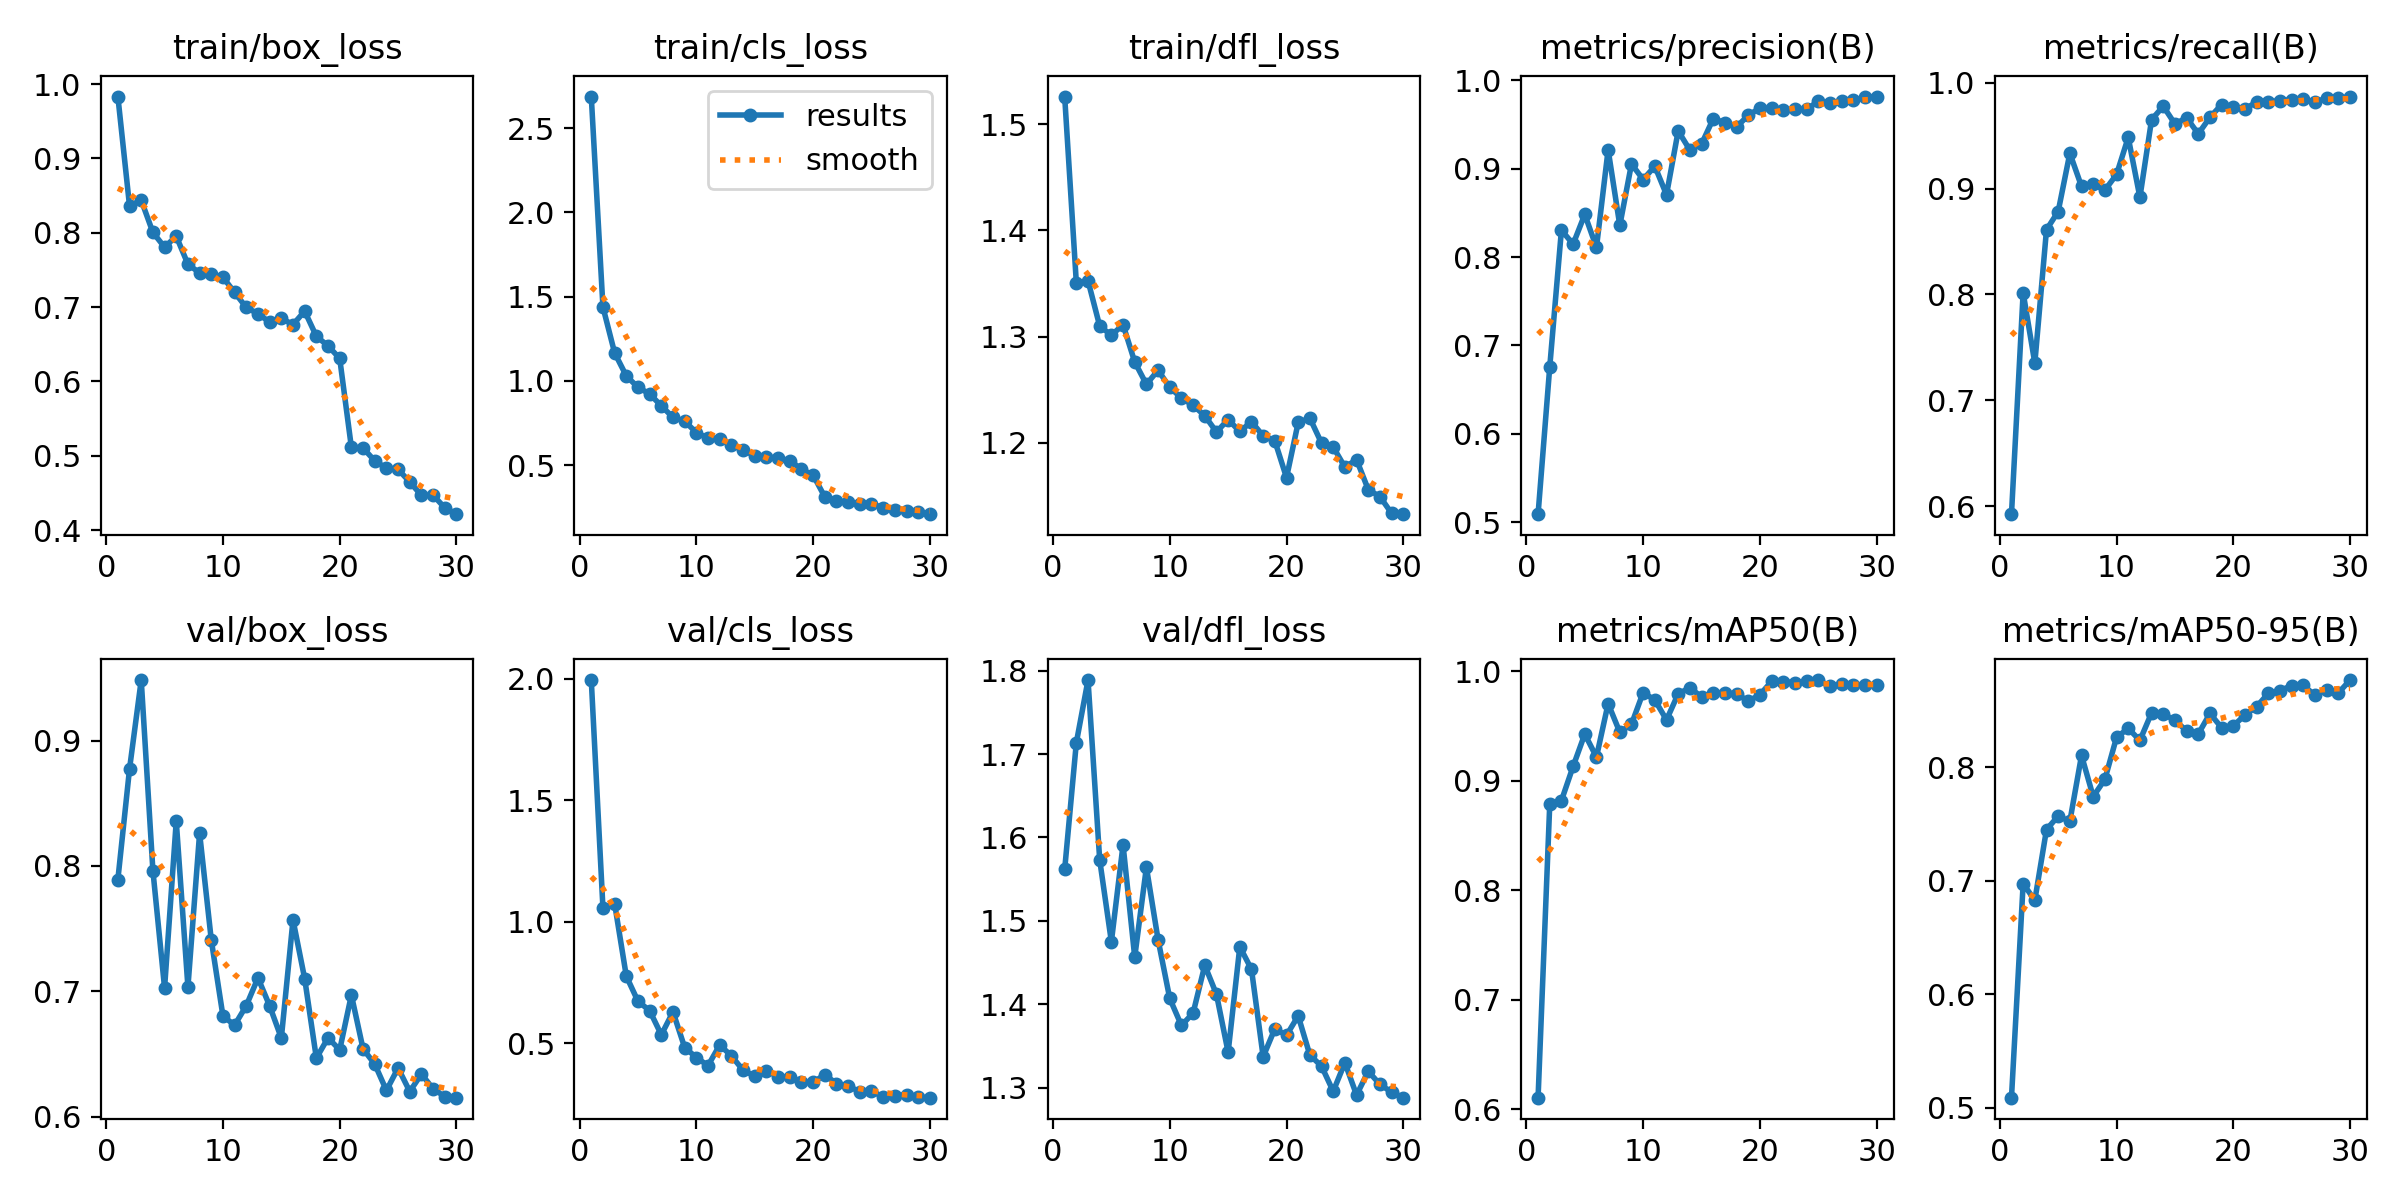

Values plotted in this chart, from the file beside it:
epoch, time, train/box_loss, train/cls_loss, train/dfl_loss, metrics/precision(B), metrics/recall(B), metrics/mAP50(B), metrics/mAP50-95(B), val/box_loss, val/cls_loss, val/dfl_loss, lr/pg0, lr/pg1, lr/pg2
1, 48.57, 0.9832, 2.687, 1.526, 0.5089, 0.5925, 0.6107, 0.509, 0.7891, 1.995, 1.562, 0.0001316, 0.0001316, 0.0001316
2, 90.79, 0.8358, 1.437, 1.35, 0.6756, 0.8016, 0.8784, 0.6975, 0.8775, 1.057, 1.714, 0.0002561, 0.0002561, 0.0002561
3, 133.6, 0.8439, 1.166, 1.353, 0.8304, 0.7351, 0.8817, 0.6829, 0.9484, 1.075, 1.789, 0.0003719, 0.0003719, 0.0003719
4, 176.5, 0.8004, 1.029, 1.31, 0.8146, 0.8611, 0.913, 0.7452, 0.7962, 0.7768, 1.573, 0.0003604, 0.0003604, 0.0003604
5, 219.7, 0.7806, 0.9612, 1.301, 0.8483, 0.8783, 0.9425, 0.757, 0.7026, 0.6734, 1.475, 0.0003472, 0.0003472, 0.0003472
6, 266.7, 0.7954, 0.9223, 1.311, 0.8108, 0.9334, 0.9215, 0.7524, 0.8357, 0.6348, 1.591, 0.000334, 0.000334, 0.000334
7, 309.2, 0.7577, 0.8511, 1.276, 0.9214, 0.902, 0.9703, 0.8105, 0.7034, 0.5353, 1.456, 0.0003208, 0.0003208, 0.0003208
8, 352.1, 0.746, 0.7828, 1.255, 0.8358, 0.9039, 0.9442, 0.7742, 0.8262, 0.6297, 1.564, 0.0003076, 0.0003076, 0.0003076
9, 394.7, 0.7448, 0.7599, 1.268, 0.9053, 0.8985, 0.9514, 0.7894, 0.7409, 0.483, 1.477, 0.0002944, 0.0002944, 0.0002944
10, 437.4, 0.7401, 0.693, 1.252, 0.8877, 0.9133, 0.9804, 0.8265, 0.6802, 0.4419, 1.407, 0.0002812, 0.0002812, 0.0002812
11, 480.2, 0.7197, 0.6587, 1.242, 0.9028, 0.9484, 0.9736, 0.8343, 0.6729, 0.4084, 1.374, 0.000268, 0.000268, 0.000268
12, 529.1, 0.6994, 0.6523, 1.235, 0.8705, 0.8917, 0.9554, 0.8237, 0.6885, 0.4933, 1.389, 0.0002548, 0.0002548, 0.0002548
13, 572, 0.6911, 0.62, 1.226, 0.9427, 0.9651, 0.9792, 0.8479, 0.7106, 0.4489, 1.447, 0.0002416, 0.0002416, 0.0002416
14, 615.7, 0.6798, 0.5883, 1.21, 0.9212, 0.9778, 0.9847, 0.847, 0.6883, 0.3898, 1.412, 0.0002284, 0.0002284, 0.0002284
15, 658.6, 0.6847, 0.555, 1.222, 0.9279, 0.961, 0.9765, 0.8414, 0.6626, 0.3653, 1.342, 0.0002152, 0.0002152, 0.0002152
16, 701.2, 0.6765, 0.5478, 1.211, 0.9565, 0.9668, 0.9797, 0.832, 0.7569, 0.3884, 1.469, 0.000202, 0.000202, 0.000202
17, 743.8, 0.6945, 0.5402, 1.22, 0.9522, 0.9517, 0.9801, 0.8294, 0.71, 0.3629, 1.442, 0.0001888, 0.0001888, 0.0001888
18, 786.5, 0.6607, 0.5269, 1.207, 0.9473, 0.9673, 0.9792, 0.8474, 0.6466, 0.3605, 1.337, 0.0001756, 0.0001756, 0.0001756
19, 829.2, 0.6478, 0.4749, 1.202, 0.9604, 0.9794, 0.9725, 0.8349, 0.6628, 0.3417, 1.37, 0.0001624, 0.0001624, 0.0001624
20, 871.9, 0.6309, 0.4403, 1.167, 0.9686, 0.9767, 0.9783, 0.8365, 0.6532, 0.3397, 1.363, 0.0001492, 0.0001492, 0.0001492
21, 915.5, 0.5112, 0.3113, 1.219, 0.9686, 0.9753, 0.9905, 0.8461, 0.697, 0.3715, 1.386, 0.000136, 0.000136, 0.000136
22, 957.9, 0.5103, 0.2878, 1.223, 0.9663, 0.9817, 0.9903, 0.8534, 0.6539, 0.3345, 1.339, 0.0001228, 0.0001228, 0.0001228
23, 1001, 0.4932, 0.2788, 1.2, 0.9676, 0.9818, 0.9892, 0.8652, 0.6418, 0.3236, 1.326, 0.0001096, 0.0001096, 0.0001096
24, 1043, 0.4831, 0.2661, 1.196, 0.9672, 0.9831, 0.9906, 0.8676, 0.6208, 0.3018, 1.295, 9.64e-05, 9.64e-05, 9.64e-05
25, 1086, 0.4817, 0.2695, 1.177, 0.9764, 0.9839, 0.9918, 0.872, 0.6387, 0.3058, 1.33, 8.32e-05, 8.32e-05, 8.32e-05
26, 1131, 0.4647, 0.2472, 1.184, 0.9747, 0.9844, 0.9861, 0.8722, 0.62, 0.2782, 1.291, 7e-05, 7e-05, 7e-05
27, 1173, 0.4467, 0.231, 1.156, 0.9767, 0.9818, 0.9884, 0.8634, 0.6339, 0.2841, 1.319, 5.68e-05, 5.68e-05, 5.68e-05
28, 1215, 0.4469, 0.2271, 1.149, 0.9776, 0.9854, 0.9872, 0.8684, 0.6221, 0.2893, 1.304, 4.36e-05, 4.36e-05, 4.36e-05
29, 1258, 0.4299, 0.2218, 1.134, 0.9809, 0.9851, 0.9872, 0.8655, 0.6159, 0.2779, 1.294, 3.04e-05, 3.04e-05, 3.04e-05
30, 1300, 0.4214, 0.2085, 1.133, 0.9817, 0.9869, 0.9872, 0.8769, 0.615, 0.2766, 1.288, 1.72e-05, 1.72e-05, 1.72e-05
